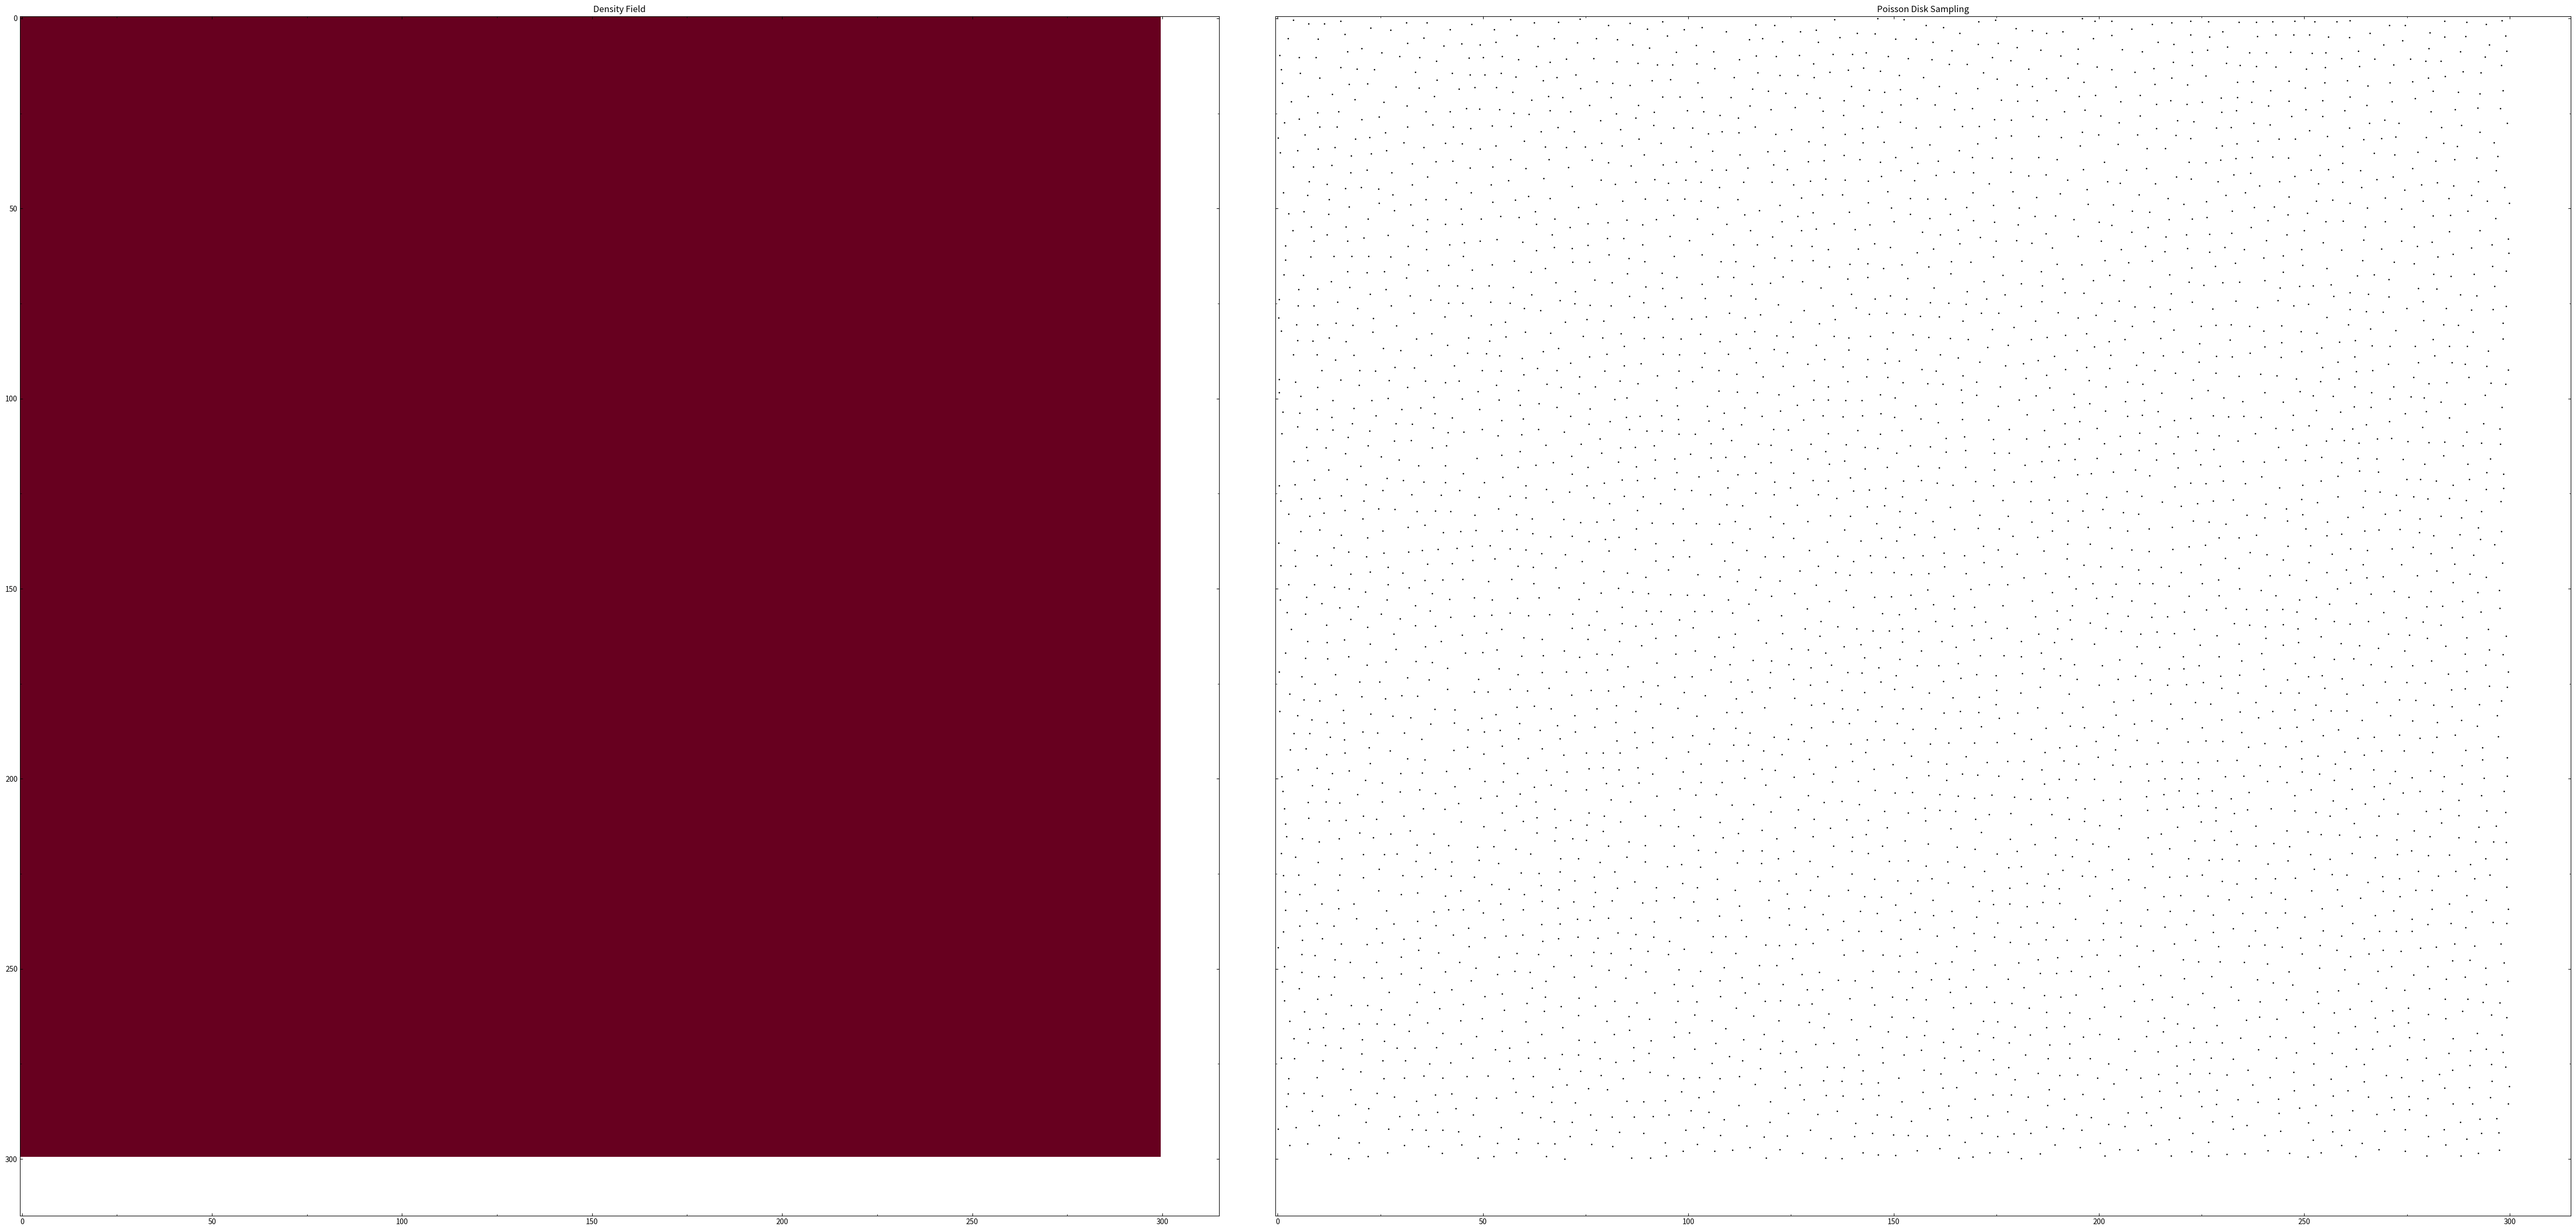

This figure's Python source:
import numpy as np
import matplotlib.pyplot as plt
from matplotlib.ticker import MultipleLocator

"""
Implementation of the fast Poisson Disk Sampling algorithm of 
Bridson (2007) adapted to support spatially varying sampling radii. 

[redacted]
Published under MIT license. 
"""


def getGridCoordinates(coords):
    return np.floor(coords).astype('int')


def poissonDiskSampling(radius, k=30, radiusType='default'):
    """
    Implementation of the Poisson Disk Sampling algorithm.

    :param radius: 2d array specifying the minimum sampling radius for each spatial position in the sampling box. The
                   size of the sampling box is given by the size of the radius array.
    :param k: Number of iterations to find a new particle in an annulus between radius r and 2r from a sample particle.
    :param radiusType: Method to determine the distance to newly spawned particles. 'default' follows the algorithm of
                       Bridson (2007) and generates particles uniformly in the annulus between radius r and 2r.
                       'normDist' instead creates new particles at distances drawn from a normal distribution centered
                       around 1.5r with a dispersion of 0.2r.
    :return: nParticle: Number of particles in the sampling.
             particleCoordinates: 2d array containing the coordinates of the created particles.
    """
    # Set-up background grid
    gridHeight, gridWidth = radius.shape
    grid = np.zeros((gridHeight, gridWidth))

    # Pick initial (active) point
    coords = (np.random.random() * gridHeight, np.random.random() * gridWidth)
    idx = getGridCoordinates(coords)
    nParticle = 1
    grid[idx[0], idx[1]] = nParticle

    # Initialise active queue
    queue = [coords]  # Appending to list is much quicker than to numpy array, if you do it very often
    particleCoordinates = [coords]  # List containing the exact positions of the final particles

    # Continue iteration while there is still points in active list
    while queue:

        # Pick random element in active queue
        idx = np.random.randint(len(queue))
        activeCoords = queue[idx]
        activeGridCoords = getGridCoordinates(activeCoords)

        success = False
        for _ in range(k):

            if radiusType == 'default':
                # Pick radius for new sample particle ranging between 1 and 2 times the local radius
                newRadius = radius[activeGridCoords[1], activeGridCoords[0]] * (np.random.random() + 1)
            elif radiusType == 'normDist':
                # Pick radius for new sample particle from a normal distribution around 1.5 times the local radius
                newRadius = radius[activeGridCoords[1], activeGridCoords[0]] * np.random.normal(1.5, 0.2)

            # Pick the angle to the sample particle and determine its coordinates
            angle = 2 * np.pi * np.random.random()
            newCoords = np.zeros(2)
            newCoords[0] = activeCoords[0] + newRadius * np.sin(angle)
            newCoords[1] = activeCoords[1] + newRadius * np.cos(angle)

            # Prevent that the new particle is outside of the grid
            if not (0 <= newCoords[1] <= gridWidth and 0 <= newCoords[0] <= gridHeight):
                continue

            # Check that particle is not too close to other particle
            newGridCoords = getGridCoordinates((newCoords[1], newCoords[0]))

            radiusThere = np.ceil(radius[newGridCoords[1], newGridCoords[0]])
            gridRangeX = (np.max([newGridCoords[0] - radiusThere, 0]).astype('int'),
                          np.min([newGridCoords[0] + radiusThere + 1, gridWidth]).astype('int'))
            gridRangeY = (np.max([newGridCoords[1] - radiusThere, 0]).astype('int'),
                          np.min([newGridCoords[1] + radiusThere + 1, gridHeight]).astype('int'))

            searchGrid = grid[slice(gridRangeY[0], gridRangeY[1]), slice(gridRangeX[0], gridRangeX[1])]
            conflicts = np.where(searchGrid > 0)

            if len(conflicts[0]) == 0 and len(conflicts[1]) == 0:
                # No conflicts detected. Create a new particle at this position!
                queue.append(newCoords)
                particleCoordinates.append(newCoords)
                nParticle += 1
                grid[newGridCoords[1], newGridCoords[0]] = nParticle
                success = True

            else:
                # There is a conflict. Do NOT create a new particle at this position!
                continue

        if success == False:
            # No new particle could be associated to the currently active particle.
            # Remove current particle from the active queue!
            del queue[idx]

    return (nParticle, np.array(particleCoordinates))


def uniformDensity(shape, d=3):
    """ Create a radius array with uniform density """
    rad = np.zeros(shape) + d
    return rad


def sphericalDensity(shape):
    """ Create a radius array with the density radially increasing towards the centre """
    rad = np.zeros(shape)
    for x in range(shape[1]):
        for y in range(shape[0]):
            rad[y, x] = np.sqrt((x - shape[0] / 2) ** 2 + (y - shape[1] / 2) ** 2)

    # Prettier scaling
    rad = np.sqrt(2 * rad)

    # Add some noise
    rand = np.random.normal(1, 0.1, shape[0] * shape[1]).reshape(shape)
    rad = rad * rand / 3

    # Limit the maximum density
    idx = np.where(rad < 3)
    rad[idx] = 3

    return rad


def quartersOfConstantDensity(shape):
    """ Create a radius array consisting of four quarters with different densities """
    rad = np.zeros(shape)

    halfY = int(shape[0] / 2)
    halfX = int(shape[1] / 2)

    rad[0:halfY, 0:halfX] = 2
    rad[0:halfY, halfX:] = 4
    rad[halfY:, 0:halfX] = 6
    rad[halfY:, halfX:] = 8

    # Add some noise
    rand = np.random.normal(1, 0.1, shape[0] * shape[1]).reshape(shape)
    rad = rad * rand

    return rad


def chessDensity(shape):
    """ Create a radius array resembling a chessboard pattern """
    rad = np.zeros(shape)
    for i in range(5):
        for o in range(5):
            if (o + i * 5) % 2 == 0:
                rad[60 * i:60 * (i + 1), 60 * o:60 * (o + 1)] = 3
            else:
                rad[60 * i:60 * (i + 1), 60 * o:60 * (o + 1)] = 5

    # Add some noise
    rand = np.random.normal(1, 0.1, shape[0] * shape[1]).reshape(shape)
    rad = rad * rand

    return rad


def plotSampling(particleCoordinates, rad, name="uniformDensity5000"):
    """ Plot the density map and resulting Poisson Disk Sampling. """
    fig, (ax1, ax2) = plt.subplots(1, 2, sharex=True, sharey=True, figsize=(50, 25))
    ax1.set_title("Density Field")
    ax1.imshow(rad, cmap='RdBu', interpolation='none')
    ax2.set_title("Poisson Disk Sampling")
    ax2.scatter(particleCoordinates[:, 0], particleCoordinates[:, 1], marker='.', s=4, c='k')

    ax1.xaxis.set_major_locator(MultipleLocator(50))
    ax1.yaxis.set_major_locator(MultipleLocator(50))
    ax1.xaxis.set_minor_locator(MultipleLocator(25))
    ax1.yaxis.set_minor_locator(MultipleLocator(25))
    ax1.tick_params(direction="in", which='both', bottom=True, top=True, left=True, right=True)
    ax2.tick_params(direction="in", which='both', bottom=True, top=True, left=True, right=True)
    # ax1.set_xlim([0, 1090])
    # ax1.set_ylim([0, 1090])

    fig.tight_layout(rect=[0, 0.03, 1, 0.97])
    plt.savefig(f"{name}.png")


if __name__ == "__main__":
    """
    This file presents various examples on the usage of this software package and the generated Poisson Disk Samplings. 
    """

    # Create the Radius Array
    rad = uniformDensity((300, 300))  # Uniform sampling radius throughout the field
    # rad = sphericalDensity((5000, 5000))  # Radially decreasing sampling radius
    # rad = quartersOfConstantDensity((300,300)) # Four quarters with different densities (run with k=100)
    # rad = chessDensity((300,300))              # A chessboard pattern of different densities (run with k=100)

    # Run the Poisson Disk Sampling
    nParticle, particleCoordinates = poissonDiskSampling(rad, k=30, radiusType='default')
    # Visualise the resulting sampling
    plotSampling(particleCoordinates, rad)
